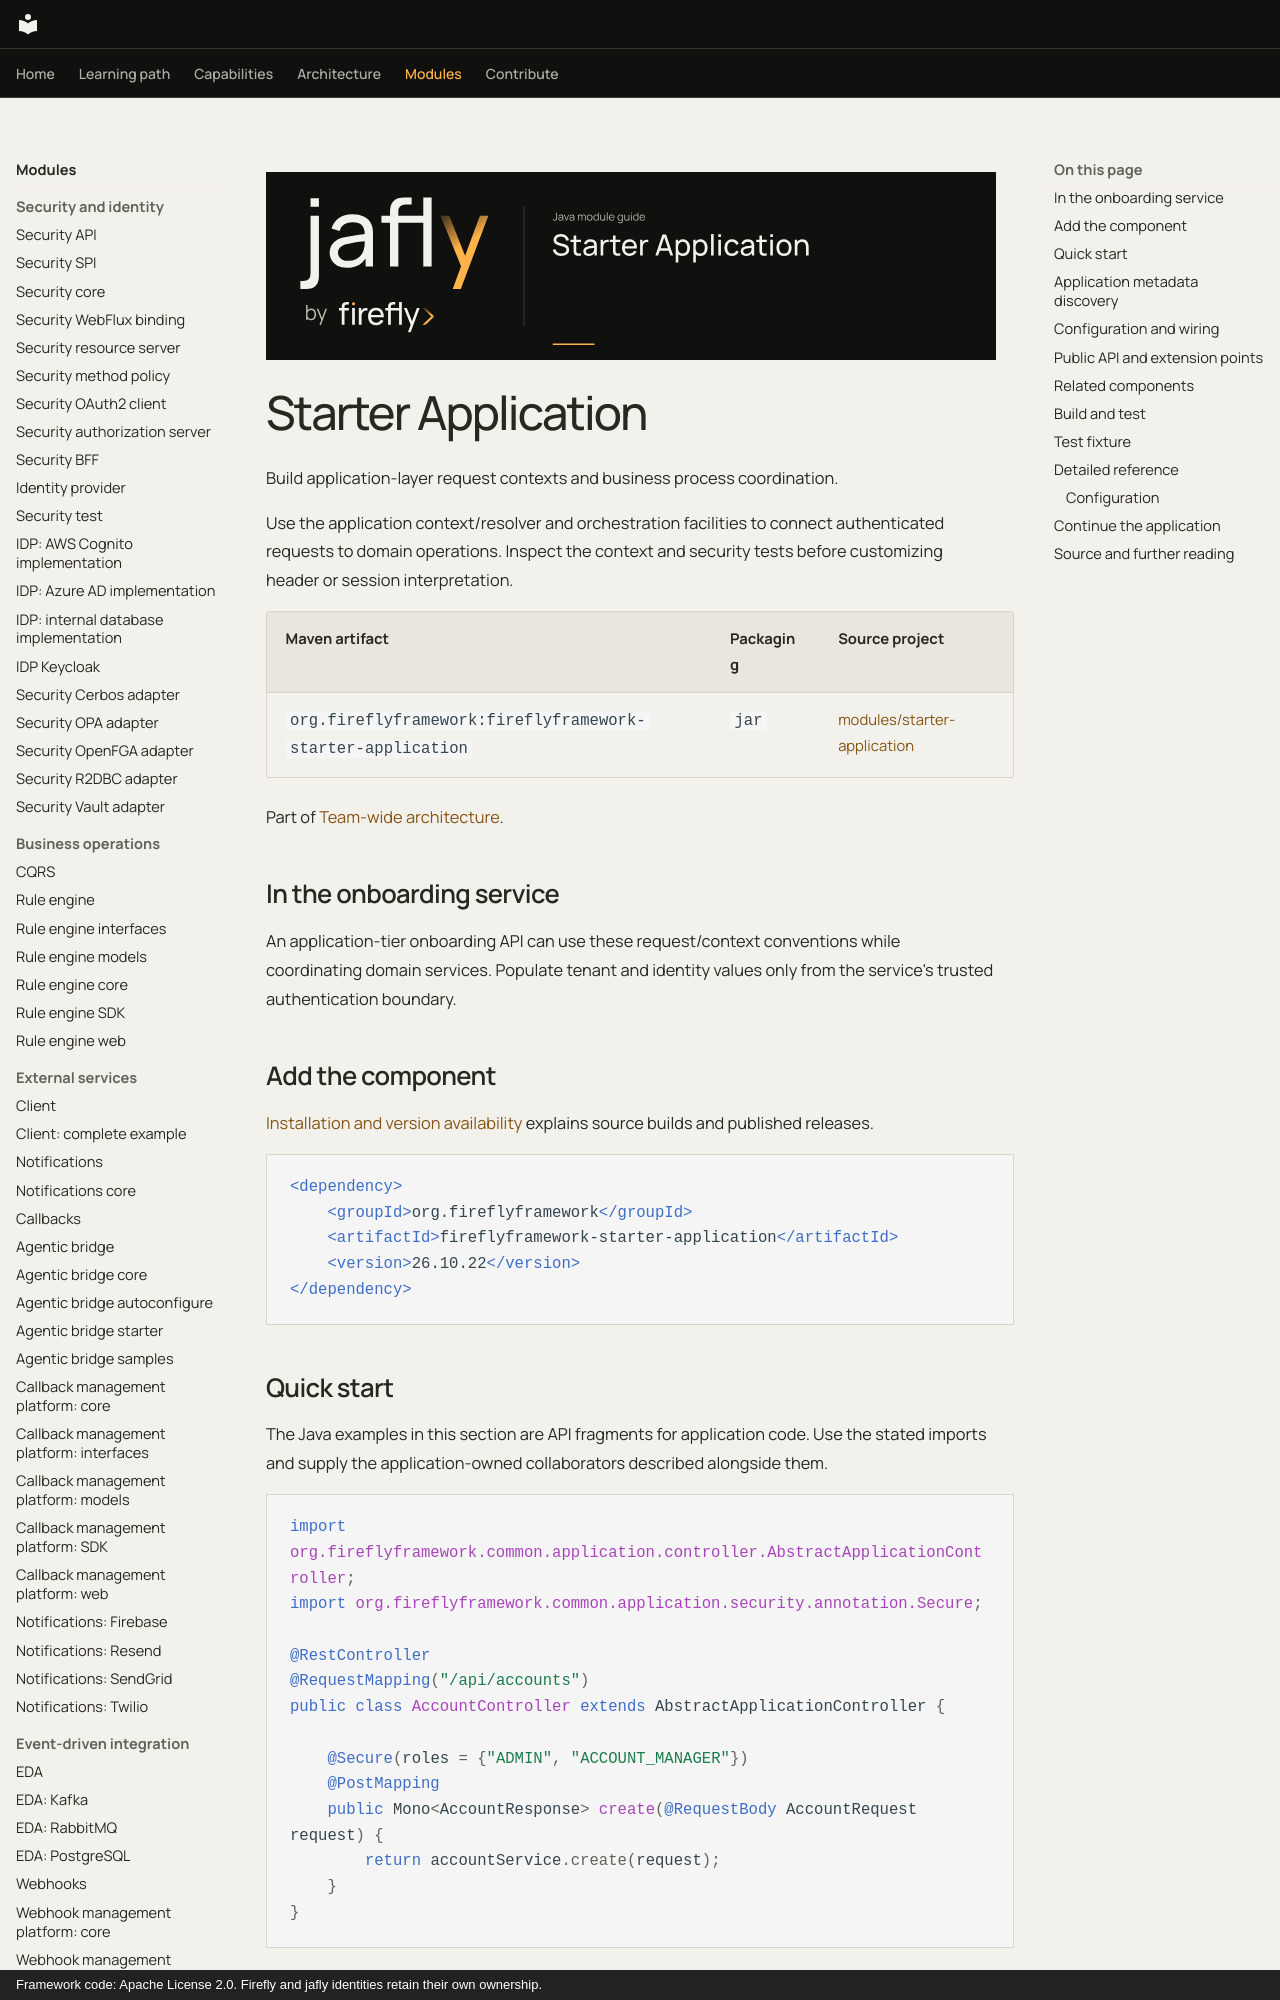

repository: fireflyframework/fireflyframework-jafly · page: modules/starter-application/index.html · generator: mkdocs · copyright: Framework code: Apache License 2.0. Firefly and jafly identities retain their own ownership.

![Jafly. Starter Application](../assets/modules/starter-application.svg)

# Starter Application

Build application-layer request contexts and business process coordination.

Use the application context/resolver and orchestration facilities to connect authenticated requests to domain operations. Inspect the context and security tests before customizing header or session interpretation.

| Maven artifact | Packaging | Source project |
| --- | --- | --- |
| `org.fireflyframework:fireflyframework-starter-application` | `jar` | [modules/starter-application](https://github.com/fireflyframework/fireflyframework-jafly/tree/main/modules/starter-application) |

Part of [Team-wide architecture](index.md#team-wide-architecture).

## In the onboarding service

An application-tier onboarding API can use these request/context conventions while coordinating domain services. Populate tenant and identity values only from the service's trusted authentication boundary.

## Add the component

[Installation and version availability](../installation.md) explains source builds and published releases.

```xml
<dependency>
    <groupId>org.fireflyframework</groupId>
    <artifactId>fireflyframework-starter-application</artifactId>
    <version>26.10.22</version>
</dependency>
```

## Quick start

The Java examples in this section are API fragments for application code. Use the stated imports and supply the application-owned collaborators described alongside them.

```java
import org.fireflyframework.common.application.controller.AbstractApplicationController;
import org.fireflyframework.common.application.security.annotation.Secure;

@RestController
@RequestMapping("/api/accounts")
public class AccountController extends AbstractApplicationController {

    @Secure(roles = {"ADMIN", "ACCOUNT_MANAGER"})
    @PostMapping
    public Mono<AccountResponse> create(@RequestBody AccountRequest request) {
        return accountService.create(request);
    }
}
```

## Application metadata discovery

Application metadata discovery reads predictable bean types without creating application beans, FactoryBeans or their products. Declare the `@FireflyApplication` main class through a known bean type; the existing immediate-superclass annotation lookup is retained. An unknown product type stays untouched, with existing fallback metadata when no annotation can be resolved. This prevents metadata discovery from reentering Actuator endpoint construction. The guarantee applies to metadata discovery; other integrations retain their own registration and initialization lifecycles.
